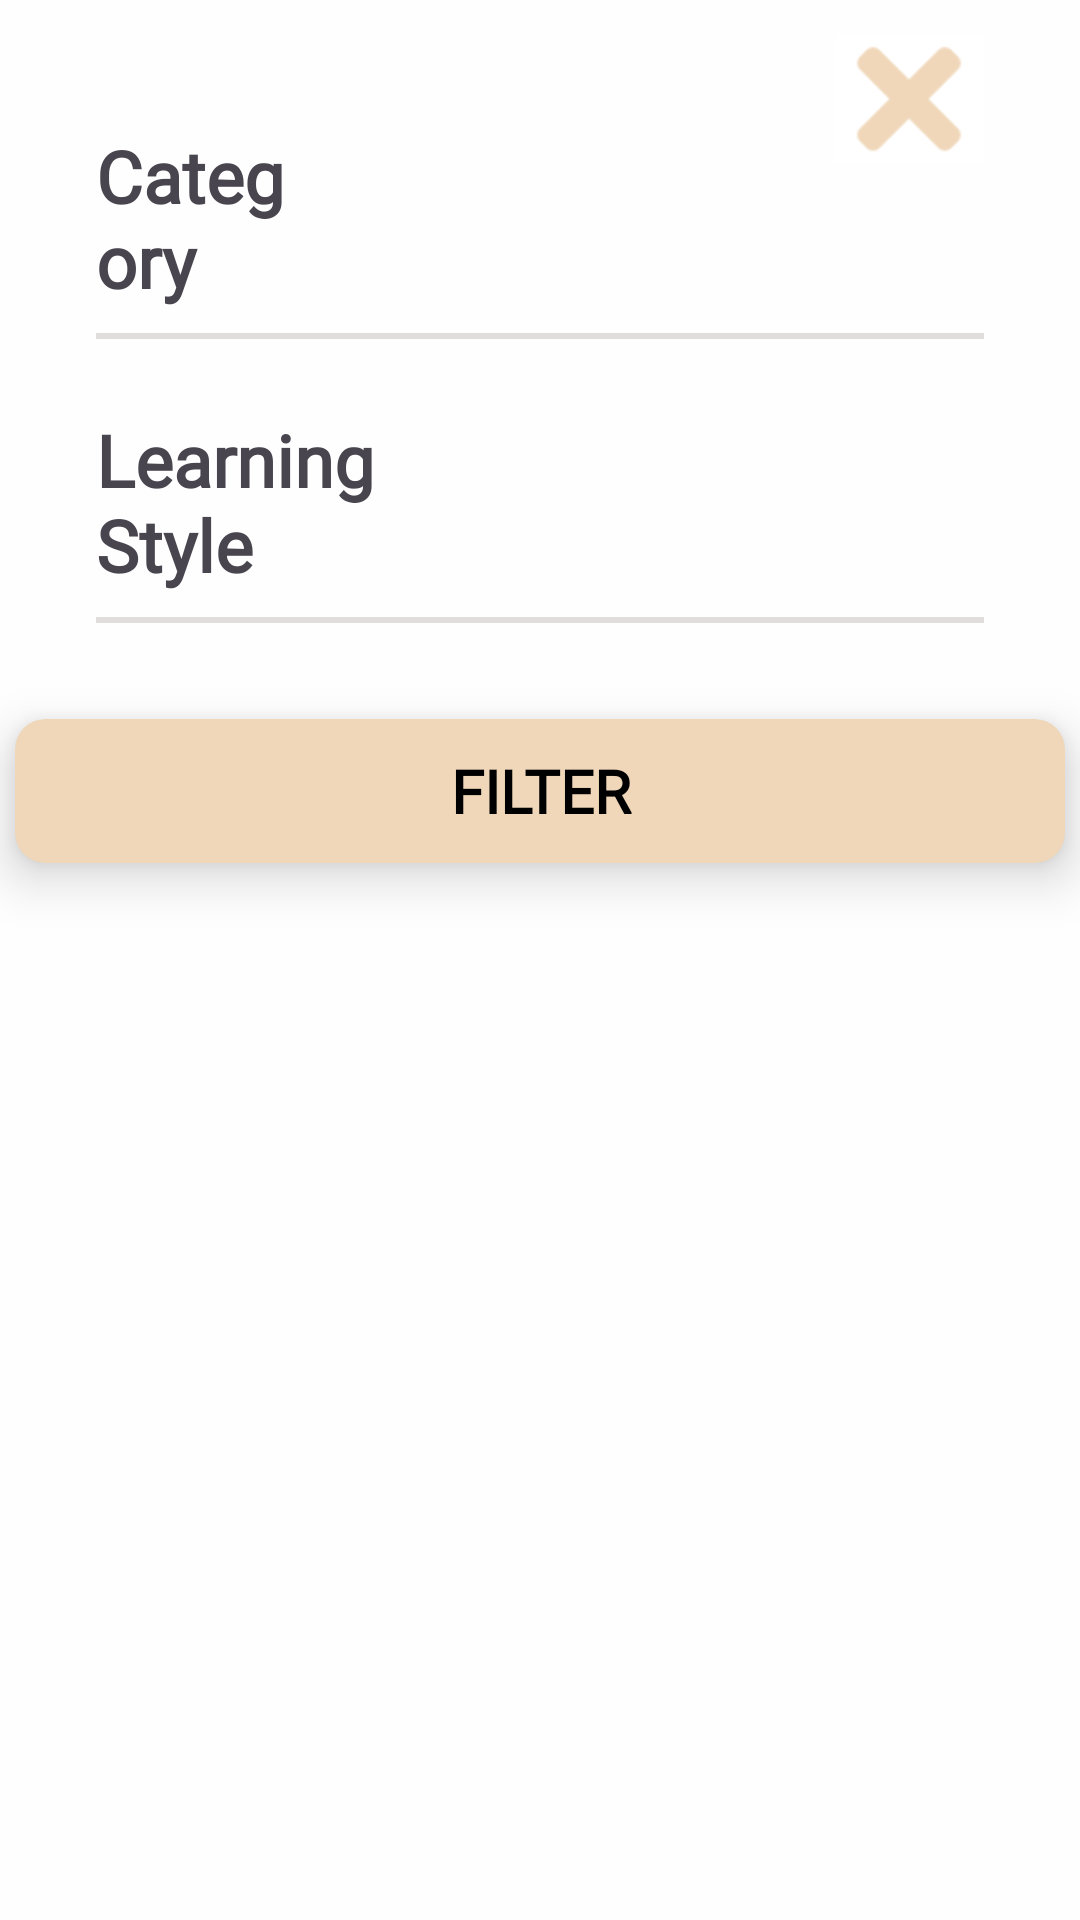

Layout XML and referenced resources for this Android screen:
<!-- AndroidManifest.xml: application theme Theme.H -->
<!-- res/layout/fragment_filter_post.xml -->
<?xml version="1.0" encoding="utf-8"?>
<androidx.constraintlayout.widget.ConstraintLayout xmlns:android="http://schemas.android.com/apk/res/android"
    xmlns:app="http://schemas.android.com/apk/res-auto"
    xmlns:tools="http://schemas.android.com/tools"
    android:layout_width="match_parent"
    android:layout_height="match_parent"
    android:background="@color/background"
    tools:context=".FilterPost">

    <ScrollView
        android:layout_width="match_parent"
        android:layout_height="wrap_content"
        app:layout_constraintTop_toTopOf="parent"
        app:layout_constraintStart_toStartOf="parent"
        app:layout_constraintEnd_toEndOf="parent">

        <androidx.constraintlayout.widget.ConstraintLayout
            android:layout_width="match_parent"
            android:layout_height="wrap_content">

            <ImageView
                android:id="@+id/btnExitFilterPost"
                android:layout_width="50dp"
                android:layout_height="50dp"
                android:layout_marginTop="8dp"
                android:layout_marginEnd="32dp"
                android:src="@drawable/cross"
                app:layout_constraintEnd_toEndOf="parent"
                app:layout_constraintTop_toTopOf="parent" />

            <TextView
                android:id="@+id/tvCategoryFilterPost"
                android:layout_width="76dp"
                android:layout_height="wrap_content"
                android:layout_marginStart="32dp"
                android:layout_marginTop="-16dp"
                android:fontFamily="@font/caveat"
                android:text="@string/category"
                android:textSize="24sp"
                android:textStyle="bold"
                app:layout_constraintStart_toStartOf="parent"
                app:layout_constraintTop_toBottomOf="@+id/btnExitFilterPost" />

            <View
                android:id="@+id/separatorFilterPost"
                android:layout_width="0dp"
                android:layout_height="2dp"
                android:layout_marginStart="32dp"
                android:layout_marginTop="8dp"
                android:layout_marginEnd="32dp"
                android:background="@color/separator"
                app:layout_constraintEnd_toEndOf="parent"
                app:layout_constraintStart_toStartOf="parent"
                app:layout_constraintTop_toBottomOf="@id/tvCategoryFilterPost" />

            <androidx.recyclerview.widget.RecyclerView
                android:id="@+id/recyclerViewCategoryFilterPost"
                android:layout_width="0dp"
                android:layout_height="wrap_content"
                android:layout_marginStart="24dp"
                android:layout_marginTop="8dp"
                android:layout_marginEnd="24dp"
                app:layoutManager="androidx.recyclerview.widget.GridLayoutManager"
                app:layout_constraintEnd_toEndOf="parent"
                app:layout_constraintStart_toStartOf="parent"
                app:layout_constraintTop_toBottomOf="@+id/separatorFilterPost"
                app:spanCount="2"
                tools:listitem="@layout/filter_holder" />

            <TextView
                android:id="@+id/tvLearningStyleFilterPost"
                android:layout_width="125dp"
                android:layout_height="wrap_content"
                android:layout_marginStart="32dp"
                android:layout_marginTop="16dp"
                android:fontFamily="@font/caveat"
                android:text="@string/learning_style"
                android:textSize="24sp"
                android:textStyle="bold"
                app:layout_constraintStart_toStartOf="parent"
                app:layout_constraintTop_toBottomOf="@+id/recyclerViewCategoryFilterPost" />

            <View
                android:id="@+id/separator2FilterPost"
                android:layout_width="0dp"
                android:layout_height="2dp"
                android:layout_marginStart="32dp"
                android:layout_marginTop="8dp"
                android:layout_marginEnd="32dp"
                android:background="@color/separator"
                app:layout_constraintEnd_toEndOf="parent"
                app:layout_constraintStart_toStartOf="parent"
                app:layout_constraintTop_toBottomOf="@id/tvLearningStyleFilterPost" />

            <androidx.recyclerview.widget.RecyclerView
                android:id="@+id/recyclerViewLearningStyleFilterPost"
                android:layout_width="0dp"
                android:layout_height="wrap_content"
                android:layout_marginStart="24dp"
                android:layout_marginEnd="24dp"
                app:layoutManager="androidx.recyclerview.widget.GridLayoutManager"
                app:layout_constraintEnd_toEndOf="parent"
                app:layout_constraintStart_toStartOf="parent"
                app:layout_constraintTop_toBottomOf="@+id/separator2FilterPost"
                app:spanCount="2"
                tools:listitem="@layout/filter_holder" />

            <androidx.cardview.widget.CardView
                android:id="@+id/cardViewBtnFilterFilterPost"
                android:layout_width="wrap_content"
                android:layout_height="wrap_content"
                android:layout_marginTop="32dp"
                android:layout_marginBottom="102dp"
                app:cardCornerRadius="10dp"
                app:cardElevation="10dp"
                app:layout_constraintBottom_toBottomOf="parent"
                app:layout_constraintEnd_toEndOf="parent"
                app:layout_constraintStart_toStartOf="parent"
                app:layout_constraintTop_toBottomOf="@+id/recyclerViewLearningStyleFilterPost">

                <androidx.appcompat.widget.AppCompatButton
                    android:id="@+id/btnFilterFilterPost"
                    android:layout_width="350dp"
                    android:layout_height="wrap_content"
                    android:background="@drawable/button_bg"
                    android:fontFamily="@font/caveat"
                    android:text="@string/filter"
                    android:textAllCaps="true"
                    android:textColor="@color/black"
                    android:textSize="20sp"
                    android:textStyle="bold" />

            </androidx.cardview.widget.CardView>

        </androidx.constraintlayout.widget.ConstraintLayout>

    </ScrollView>
</androidx.constraintlayout.widget.ConstraintLayout>
<!-- res/layout/filter_holder.xml (included above) -->
<?xml version="1.0" encoding="utf-8"?>
<androidx.constraintlayout.widget.ConstraintLayout xmlns:android="http://schemas.android.com/apk/res/android"
    xmlns:app="http://schemas.android.com/apk/res-auto"
    xmlns:tools="http://schemas.android.com/tools"
    android:layout_width="match_parent"
    android:layout_height="wrap_content">

    <androidx.cardview.widget.CardView
        android:id="@+id/cardViewBtnFilterFilterHolder"
        android:layout_width="wrap_content"
        android:layout_height="wrap_content"
        android:layout_marginTop="10dp"
        android:layout_marginBottom="10dp"
        app:cardCornerRadius="10dp"
        app:cardElevation="5dp"
        app:layout_constraintBottom_toBottomOf="parent"
        app:layout_constraintEnd_toEndOf="parent"
        app:layout_constraintStart_toStartOf="parent"
        app:layout_constraintTop_toTopOf="parent">

        <androidx.appcompat.widget.AppCompatButton
            android:id="@+id/btnFilterFilterHolder"
            android:layout_width="160dp"
            android:layout_height="wrap_content"
            android:background="@drawable/button_bg"
            android:fontFamily="@font/caveat"
            android:text="Button"
            android:textAllCaps="false"
            android:textColor="@color/black"
            android:textSize="18sp"
            android:textStyle="bold" />

    </androidx.cardview.widget.CardView>

</androidx.constraintlayout.widget.ConstraintLayout>
<!-- resources referenced by this layout -->
<resources>
  <color name="background">#FEFEFE</color>
  <color name="black">#FF000000</color>
  <color name="separator">#E1DDDD</color>
  <!-- drawable button_bg (drawable) -->
  <?xml version="1.0" encoding="utf-8"?>
  <shape xmlns:android="http://schemas.android.com/apk/res/android"
      android:shape="rectangle">
      <corners android:radius="10dp" /> 
      <solid android:color="@color/button" /> 
  </shape>
  <!-- drawable cross: png bitmap (drawable, 1031 bytes) -->
  <string name="category">Category</string>
  <string name="filter">Filter</string>
  <string name="learning_style">Learning Style</string>
  <style name="Theme.H" parent="Base.Theme.H" />
  <color name="button">#F0D7B9</color>
  <style name="Base.Theme.H" parent="Theme.Material3.DayNight.NoActionBar">
          
          
      </style>
</resources>
